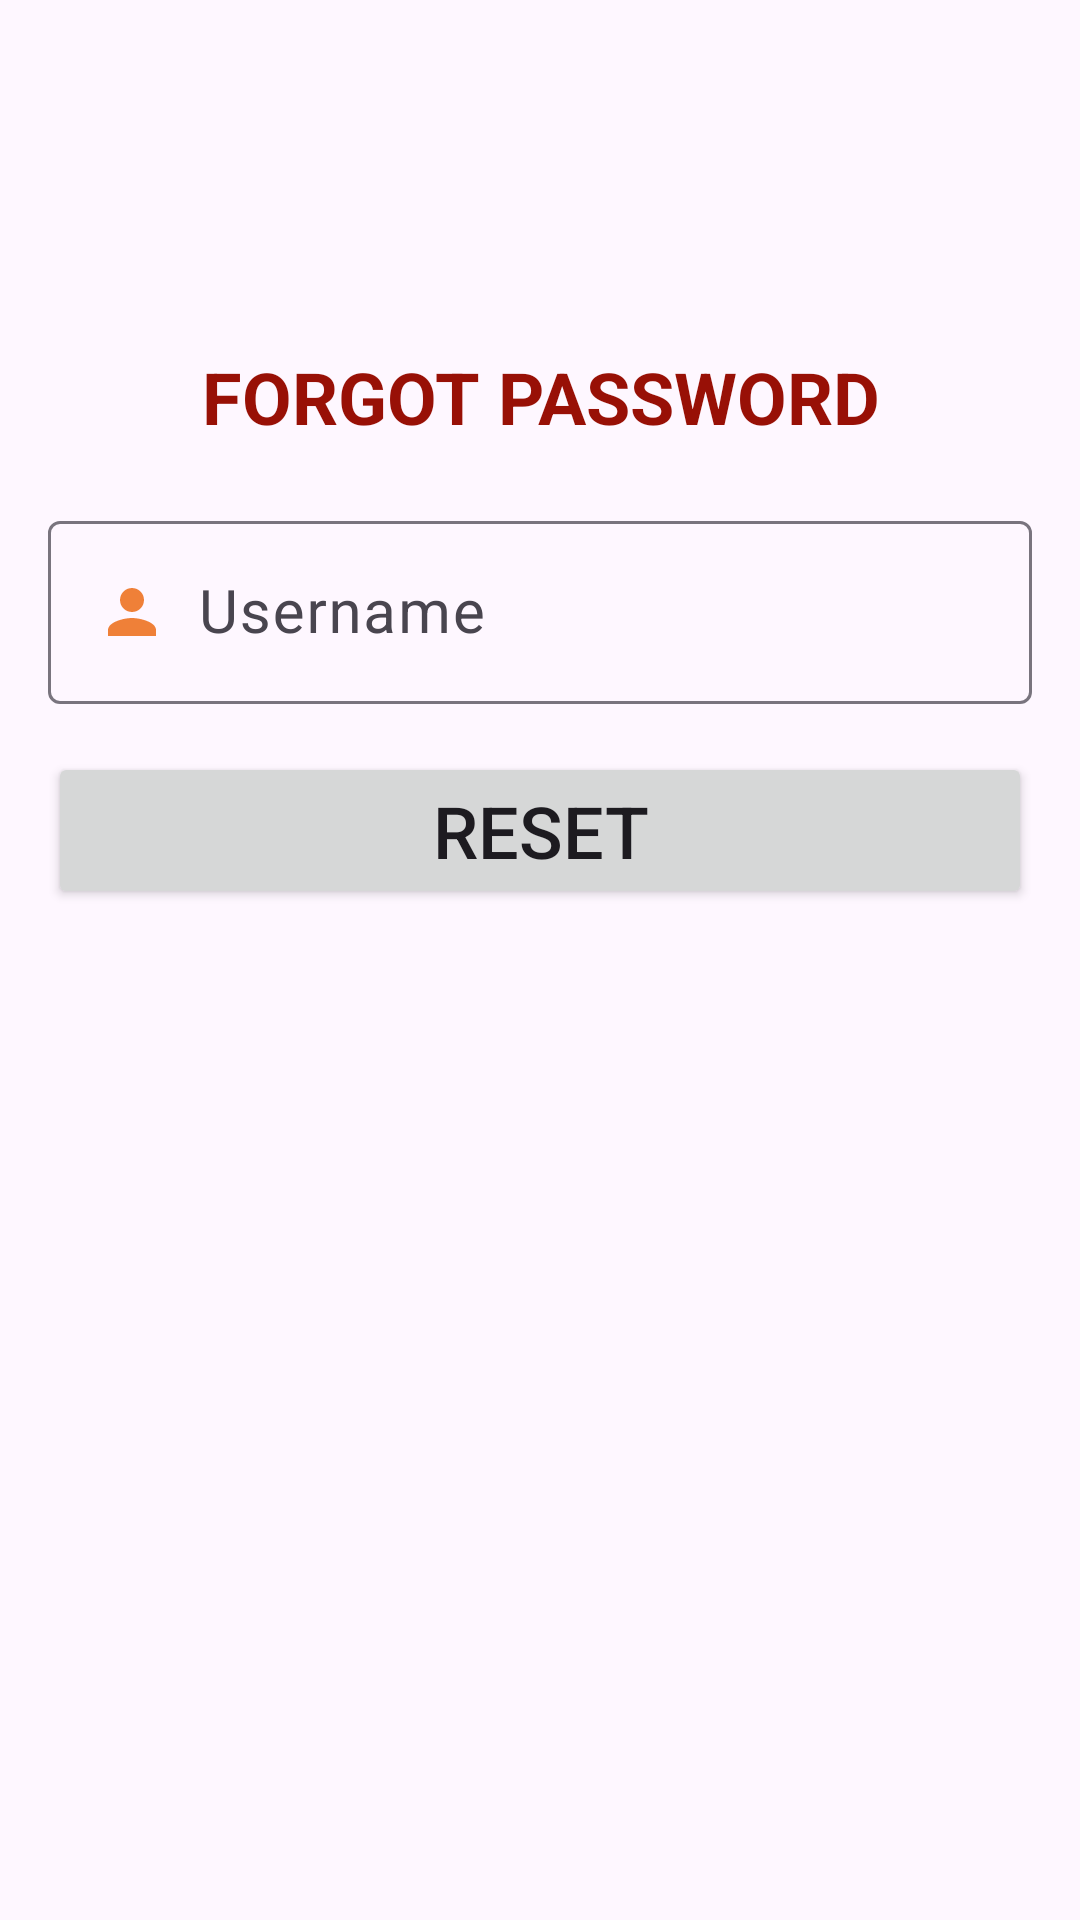

This screen was rendered from an Android layout file. Write that file and the resources it references.
<!-- AndroidManifest.xml: application theme Theme.ASMANDROID2 -->
<!-- res/layout/activity_forgot_password.xml -->
<?xml version="1.0" encoding="utf-8"?>
<LinearLayout
    xmlns:android="http://schemas.android.com/apk/res/android"
    xmlns:app="http://schemas.android.com/apk/res-auto"
    xmlns:tools="http://schemas.android.com/tools"
    android:layout_width="match_parent"
    android:layout_height="match_parent"
    android:orientation="vertical"
    android:padding="16dp"
    tools:context=".Screen.ForgotPasswordActivity">

    <ImageView
        android:layout_width="200dp"
        android:layout_height="100dp"
        android:layout_gravity="center"
        android:src="@drawable/hinh1" />

    <TextView
        android:layout_width="match_parent"
        android:layout_height="wrap_content"
        android:text="FORGOT PASSWORD"
        android:textAlignment="center"
        android:textColor="#981006"
        android:textSize="24dp"
        android:textStyle="bold" />
    <com.google.android.material.textfield.TextInputLayout
        android:layout_width="match_parent"
        android:layout_height="wrap_content"
        android:layout_marginTop="20dp"
        >
        <com.google.android.material.textfield.TextInputEditText
            android:id="@+id/tvUserNameForgot"
            android:layout_width="match_parent"
            android:layout_height="wrap_content"
            android:hint="Username"
            android:inputType="text"
            android:textSize="20dp"
            android:drawableLeft="@drawable/baseline_person_24"
            android:drawablePadding="10dp"

            />
    </com.google.android.material.textfield.TextInputLayout>
    <Button
        android:id="@+id/btnReset"
        android:layout_width="match_parent"
        android:layout_height="wrap_content"
        android:layout_marginTop="16dp"
        android:text="RESET"
        android:textSize="24dp"/>
</LinearLayout>
<!-- resources referenced by this layout -->
<resources>
  <!-- drawable baseline_person_24 (drawable) -->
  <vector android:height="24dp" android:tint="#EF8038"
      android:viewportHeight="24" android:viewportWidth="24"
      android:width="24dp" xmlns:android="http://schemas.android.com/apk/res/android">
      <path android:fillColor="@android:color/white" android:pathData="M12,12c2.21,0 4,-1.79 4,-4s-1.79,-4 -4,-4 -4,1.79 -4,4 1.79,4 4,4zM12,14c-2.67,0 -8,1.34 -8,4v2h16v-2c0,-2.66 -5.33,-4 -8,-4z"/>
  </vector>
  <style name="Theme.ASMANDROID2" parent="Base.Theme.ASMANDROID2" />
  <style name="Base.Theme.ASMANDROID2" parent="Theme.Material3.DayNight.NoActionBar">
          
          
      </style>
</resources>
